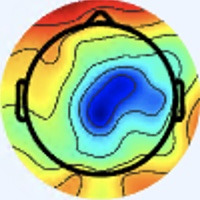

The table this chart was drawn from, first rows:
[238 245 255], [238 245 255], [238 245 255], [238 245 255], [238 245 255], [238 245 255], [238 245 255], [238 245 255], [238 245 255], [238 245 255], [238 245 255], [238 245 255], [238 245 255], [238 245 255], [238 245 255], [238 245 255], [238 245 255], [238 245 255], [238 245 255], [237 244 254], [237 244 254], [237 244 254], [237 244 254], [237 244 254]
[238 245 255], [238 245 255], [238 245 255], [238 245 255], [238 245 255], [238 245 255], [238 245 255], [238 245 255], [238 245 255], [238 245 255], [238 245 255], [238 245 255], [238 245 255], [238 245 255], [238 245 255], [238 245 255], [238 245 255], [238 245 255], [238 245 255], [237 244 254], [237 244 254], [237 244 254], [237 244 254], [237 244 254]
[238 245 255], [238 245 255], [238 245 255], [238 245 255], [238 245 255], [238 245 255], [238 245 255], [238 245 255], [238 245 255], [238 245 255], [238 245 255], [238 245 255], [238 245 255], [238 245 255], [238 245 255], [237 244 254], [237 244 254], [237 244 254], [237 244 254], [237 244 254], [237 244 254], [237 244 254], [237 244 254], [237 244 254]
[238 245 255], [238 245 255], [238 245 255], [238 245 255], [238 245 255], [238 245 255], [238 245 255], [238 245 255], [238 245 255], [238 245 255], [238 245 255], [238 245 255], [238 245 255], [238 245 255], [237 244 254], [237 244 254], [237 244 254], [237 244 254], [237 244 254], [237 244 254], [237 244 254], [237 244 254], [237 244 254], [237 244 254]
[238 245 255], [238 245 255], [238 245 255], [238 245 255], [238 245 255], [238 245 255], [238 245 255], [238 245 255], [238 245 255], [238 245 255], [238 245 255], [238 245 255], [238 245 255], [238 245 255], [237 244 254], [237 244 254], [237 243 255], [237 243 255], [237 244 254], [237 244 254], [237 244 254], [237 244 254], [237 244 254], [237 244 254]
[238 245 255], [238 245 255], [238 245 255], [238 245 255], [238 245 255], [238 245 255], [238 245 255], [238 245 255], [238 245 255], [238 245 255], [238 245 255], [238 245 255], [238 245 255], [237 244 254], [237 244 254], [237 244 254], [237 243 255], [237 243 255], [237 244 254], [237 244 254], [237 244 254], [237 244 254], [237 244 254], [237 244 254]
[238 245 255], [238 245 255], [238 245 255], [238 245 255], [238 245 255], [238 245 255], [238 245 255], [238 245 255], [238 245 255], [238 245 255], [238 245 255], [238 245 255], [238 245 255], [237 244 254], [237 244 254], [237 244 254], [237 244 254], [237 244 254], [237 244 254], [237 244 254], [237 244 254], [237 244 254], [237 244 254], [237 244 254]
[238 245 255], [238 245 255], [238 245 255], [238 245 255], [238 245 255], [238 245 255], [238 245 255], [238 245 255], [238 245 255], [238 245 255], [238 245 255], [238 245 255], [238 245 255], [237 244 254], [237 244 254], [237 244 254], [237 244 254], [237 244 254], [237 244 254], [237 244 254], [237 244 254], [237 244 254], [237 244 254], [237 244 254]
[238 245 255], [238 245 255], [238 245 255], [238 245 255], [238 245 255], [238 245 255], [238 245 255], [238 245 255], [238 245 255], [238 245 255], [238 245 255], [238 245 255], [237 244 254], [237 244 254], [237 244 254], [237 244 254], [237 244 254], [237 244 254], [238 245 255], [238 245 255], [238 245 255], [238 245 255], [238 245 255], [238 245 255]
[238 245 255], [238 245 255], [238 245 255], [238 245 255], [238 245 255], [238 245 255], [238 245 255], [238 245 255], [238 245 255], [238 245 255], [238 245 255], [238 245 255], [237 244 254], [237 244 254], [237 244 254], [237 244 254], [237 244 254], [238 245 255], [238 245 255], [238 245 255], [238 245 255], [238 245 255], [238 245 255], [238 245 255]
[238 245 255], [238 245 255], [238 245 255], [238 245 255], [238 245 255], [238 245 255], [238 245 255], [238 245 255], [238 245 255], [238 245 255], [238 245 255], [238 245 255], [237 244 254], [237 244 254], [237 244 254], [237 244 254], [237 246 253], [237 246 253], [237 246 253], [237 246 253], [238 245 255], [238 245 255], [238 245 255], [238 245 255]
[238 245 255], [238 245 255], [238 245 255], [238 245 255], [238 245 255], [238 245 255], [238 245 255], [238 245 255], [238 245 255], [238 245 255], [238 245 255], [238 245 255], [237 244 254], [237 244 254], [237 244 254], [238 245 255], [237 246 253], [237 246 253], [237 246 253], [237 246 253], [238 245 255], [238 245 255], [238 245 255], [238 245 255]
[238 245 255], [238 245 255], [238 245 255], [238 245 255], [238 245 255], [238 245 255], [238 245 255], [238 245 255], [238 245 255], [238 245 255], [238 245 255], [238 245 255], [237 244 254], [237 244 254], [237 244 254], [238 245 255], [237 246 253], [237 246 253], [237 246 253], [237 246 253], [237 246 253], [237 246 253], [238 245 253], [238 245 253]
[238 245 255], [238 245 255], [238 245 255], [238 245 255], [238 245 255], [238 245 255], [238 245 255], [238 245 255], [238 245 255], [238 245 255], [238 245 255], [238 245 255], [237 244 254], [237 244 254], [238 245 255], [238 245 255], [237 246 253], [237 246 253], [237 246 253], [237 246 253], [237 246 253], [237 246 253], [238 245 253], [238 245 253]
[238 245 255], [238 245 255], [238 245 255], [238 245 255], [238 245 255], [238 245 255], [238 245 255], [238 245 255], [238 245 255], [238 245 255], [238 245 255], [238 245 255], [237 244 254], [237 244 254], [238 245 255], [238 245 255], [236 245 252], [236 247 251], [237 246 253], [237 246 253], [237 246 253], [237 246 253], [237 246 253], [237 246 253]
[238 245 255], [238 245 255], [238 245 255], [238 245 255], [238 245 255], [238 245 255], [238 245 255], [238 245 255], [238 245 255], [238 245 255], [238 245 255], [238 245 255], [237 244 254], [237 244 254], [238 245 255], [237 246 253], [236 245 252], [235 246 252], [236 247 253], [236 247 253], [237 246 253], [237 246 253], [238 245 253], [238 245 253]
[238 245 255], [238 245 255], [238 245 255], [238 245 255], [238 245 255], [238 245 255], [238 245 255], [238 245 255], [238 245 253], [238 245 253], [237 246 253], [237 246 253], [237 246 253], [237 246 253], [237 246 253], [237 246 253], [237 246 255], [237 246 255], [234 247 255], [234 247 253], [236 247 253], [237 246 251], [240 245 251], [240 245 251]
[238 245 255], [238 245 255], [238 245 255], [238 245 255], [238 245 255], [238 245 255], [238 245 255], [238 245 255], [238 245 253], [238 245 253], [237 246 253], [237 246 253], [237 246 253], [237 246 253], [237 246 253], [237 246 253], [238 245 253], [237 246 253], [236 246 255], [234 247 253], [236 247 253], [237 246 251], [240 245 251], [240 244 253]
[238 245 255], [238 245 255], [238 245 255], [238 245 255], [238 245 255], [238 245 255], [238 245 255], [238 245 255], [238 245 255], [238 245 255], [238 245 253], [238 245 253], [238 245 253], [238 245 253], [238 245 253], [238 245 251], [237 247 249], [237 247 249], [237 246 251], [237 246 253], [237 246 253], [238 245 253], [238 245 253], [240 244 253]
[238 245 255], [238 245 255], [238 245 255], [238 245 255], [238 245 255], [238 245 255], [238 245 255], [238 245 255], [238 245 255], [238 245 255], [238 245 253], [238 245 253], [238 245 253], [238 245 253], [238 245 253], [238 245 251], [238 246 249], [238 246 249], [238 245 251], [237 246 253], [238 245 255], [238 245 255], [238 245 255], [238 245 253]
[238 245 255], [238 245 255], [238 245 255], [238 245 255], [238 245 255], [238 245 255], [238 245 255], [238 245 255], [238 245 255], [238 245 255], [238 245 253], [238 245 253], [238 245 253], [238 245 253], [238 245 253], [238 245 253], [240 245 251], [240 245 251], [237 246 255], [236 246 255], [237 245 255], [237 245 255], [238 245 255], [238 245 253]
[238 245 255], [238 245 255], [238 245 255], [238 245 255], [238 245 255], [238 245 255], [238 245 255], [238 245 255], [238 245 255], [238 245 255], [238 245 253], [238 245 253], [238 245 253], [238 245 253], [238 245 253], [238 245 253], [240 244 253], [238 245 255], [237 245 255], [234 246 255], [234 246 255], [236 246 255], [238 245 255], [238 245 253]
[238 245 255], [238 245 255], [238 245 255], [238 245 255], [238 245 255], [238 245 255], [238 245 255], [238 245 255], [238 245 255], [238 245 255], [238 245 253], [238 245 253], [238 245 253], [238 245 253], [238 245 253], [238 245 255], [238 244 255], [237 245 255], [236 246 255], [233 247 255], [233 247 255], [234 247 255], [237 246 253], [238 245 253]
[238 245 255], [238 245 255], [238 245 255], [238 245 255], [238 245 255], [238 245 255], [238 245 255], [238 245 255], [238 245 255], [238 245 255], [238 245 253], [238 245 253], [238 245 253], [238 245 253], [238 245 253], [238 245 255], [237 245 255], [237 245 255], [234 247 255], [234 247 253], [233 248 253], [234 247 253], [237 246 253], [240 244 253]
[238 245 255], [238 245 255], [238 245 255], [238 245 255], [240 244 255], [240 244 255], [240 244 255], [240 244 255], [240 244 255], [239 243 254], [237 244 254], [237 244 254], [237 244 254], [237 244 254], [238 245 255], [237 246 255], [235 245 255], [236 247 253], [236 248 248], [236 248 246], [237 247 248], [237 247 249], [238 245 253], [240 244 255]
[238 245 255], [238 245 255], [238 245 255], [238 245 255], [241 245 255], [241 245 255], [240 244 255], [240 244 255], [240 244 255], [239 243 254], [237 244 254], [237 244 254], [237 244 254], [237 244 254], [238 245 255], [237 246 255], [236 246 255], [236 247 251], [238 247 244], [240 246 242], [241 247 245], [241 245 248], [241 244 251], [239 243 254]
[240 244 255], [240 244 255], [240 244 255], [241 245 255], [241 245 255], [241 245 255], [241 245 255], [241 245 255], [240 244 255], [239 243 254], [237 244 254], [237 244 254], [237 244 254], [237 244 254], [237 246 255], [237 246 255], [237 246 253], [238 245 251], [243 244 246], [245 245 245], [245 245 247], [245 244 249], [244 243 251], [239 242 251]
[240 244 255], [240 244 255], [241 245 255], [241 245 255], [241 245 255], [241 245 255], [241 245 255], [241 245 255], [240 244 255], [240 244 255], [237 244 254], [237 244 254], [237 244 254], [237 244 254], [237 246 255], [237 246 255], [237 246 253], [240 245 251], [244 243 248], [248 243 249], [249 244 250], [246 244 249], [244 243 249], [239 242 251]
[241 245 254], [241 245 254], [241 245 254], [241 245 254], [242 244 255], [242 244 255], [241 243 255], [241 243 255], [240 244 255], [240 244 255], [237 244 254], [237 244 254], [236 245 254], [236 245 254], [237 246 255], [237 246 255], [238 245 253], [241 244 253], [244 242 253], [246 243 252], [247 244 253], [245 244 250], [241 244 249], [239 244 250]
[241 245 254], [241 245 254], [241 245 254], [241 245 254], [242 244 255], [241 243 255], [241 243 255], [241 243 255], [240 244 255], [240 244 255], [237 244 254], [237 244 254], [236 245 254], [236 245 254], [236 245 254], [237 246 255], [239 246 254], [241 245 254], [242 245 254], [242 245 254], [244 244 254], [242 245 252], [241 246 252], [241 246 252]
[241 245 254], [241 245 254], [242 245 254], [242 245 254], [242 245 254], [241 244 253], [241 243 255], [241 243 255], [240 244 255], [240 244 255], [237 244 254], [237 244 254], [236 245 254], [236 245 254], [236 245 254], [237 246 253], [238 247 252], [238 248 250], [235 248 254], [236 247 253], [237 246 253], [238 245 253], [241 245 255], [243 248 254]
[240 244 253], [240 244 253], [240 244 253], [241 245 254], [242 245 254], [242 244 255], [242 244 255], [242 244 255], [240 244 255], [240 244 253], [239 243 254], [237 244 254], [236 245 254], [235 245 254], [236 244 255], [238 245 255], [238 247 252], [238 247 252], [237 248 254], [236 247 253], [235 246 252], [236 245 252], [239 248 255], [247 248 252]
[238 245 255], [239 246 254], [239 246 254], [239 246 254], [241 245 255], [242 244 255], [240 244 255], [240 244 255], [242 245 254], [240 245 251], [239 243 252], [237 244 252], [233 246 255], [233 246 255], [237 243 255], [240 244 255], [238 245 255], [240 244 255], [244 244 255], [243 243 255], [239 248 255], [233 246 252], [240 254 255], [250 247 240]
[238 245 255], [238 245 253], [239 246 252], [239 246 254], [241 245 255], [241 245 255], [240 244 255], [240 244 255], [240 244 253], [241 244 251], [239 243 252], [237 244 252], [233 246 255], [233 246 255], [239 243 255], [239 243 255], [239 245 255], [241 245 255], [244 240 254], [243 240 251], [237 244 254], [236 243 249], [245 250 246], [252 235 219]
[240 244 253], [238 245 253], [238 245 251], [239 246 254], [239 246 255], [238 244 255], [238 245 255], [238 245 253], [240 244 253], [239 243 252], [239 243 254], [237 244 254], [236 245 254], [236 245 254], [239 243 252], [239 243 252], [237 244 252], [238 245 253], [242 242 250], [243 243 251], [243 245 255], [243 241 246], [246 227 220], [241 197 172]
[240 244 253], [240 244 253], [238 245 251], [238 245 253], [238 245 255], [237 245 255], [237 246 253], [237 246 253], [237 244 252], [239 243 254], [239 243 255], [239 243 255], [237 244 254], [237 244 252], [239 244 250], [239 244 250], [238 245 253], [238 245 253], [241 244 251], [243 244 249], [248 247 255], [249 235 234], [235 199 177], [219 157 116]
[240 245 251], [240 245 251], [238 245 251], [238 245 253], [237 245 255], [237 245 255], [237 246 253], [237 246 251], [236 245 252], [237 244 254], [239 242 255], [239 242 255], [240 243 252], [240 243 248], [239 244 248], [237 245 248], [236 243 251], [236 243 251], [244 247 254], [247 246 251], [255 247 248], [254 228 215], [220 171 130], [200 129  67]
[240 245 251], [238 245 251], [238 245 251], [237 246 253], [236 246 255], [236 246 255], [237 246 251], [236 246 248], [236 245 252], [237 244 254], [237 243 255], [239 242 255], [240 243 250], [240 243 248], [237 245 248], [237 246 251], [234 243 250], [240 244 253], [251 250 255], [255 245 246], [255 231 222], [248 204 175], [213 148  90], [198 116  42]
[238 245 253], [238 245 253], [238 245 251], [237 246 253], [235 245 254], [235 245 254], [236 245 250], [237 245 248], [237 244 252], [237 244 254], [237 243 255], [237 243 255], [240 243 250], [239 244 248], [237 246 251], [234 247 253], [239 249 255], [243 247 255], [251 241 249], [253 225 221], [241 192 162], [232 162 113], [220 135  68], [219 123  46]
[237 246 253], [237 246 253], [238 245 251], [237 246 251], [235 245 254], [235 245 254], [237 244 250], [237 244 250], [238 245 251], [237 244 252], [236 245 254], [236 245 254], [239 244 248], [239 244 248], [236 246 255], [234 249 255], [235 248 254], [244 245 247], [251 231 230], [253 210 193], [232 161 115], [220 132  68], [229 131  58], [238 135  56]
[235 245 254], [235 246 252], [236 245 250], [236 245 250], [235 245 254], [235 245 254], [238 245 253], [241 246 252], [240 245 251], [238 245 251], [236 247 253], [236 247 251], [238 246 249], [237 244 250], [236 249 255], [239 252 255], [241 253 253], [249 247 235], [250 222 200], [246 188 148], [232 147  83], [224 122  47], [235 129  53], [237 130  50]
[234 247 255], [236 247 253], [236 245 250], [237 244 250], [236 245 252], [236 245 254], [238 245 255], [241 245 254], [242 247 253], [240 248 251], [238 249 253], [235 249 250], [236 246 248], [236 245 250], [240 249 255], [244 252 255], [248 251 240], [250 239 211], [246 205 161], [238 172 111], [233 143  67], [230 128  44], [237 132  49], [238 136  51]
[234 247 255], [236 246 255], [236 245 252], [237 244 250], [236 245 252], [236 245 254], [238 245 255], [241 245 254], [244 247 254], [242 250 252], [240 251 253], [235 249 250], [235 246 248], [238 245 251], [243 246 251], [251 248 243], [254 240 214], [250 219 173], [237 184 116], [228 157  75], [232 146  61], [237 143  55], [239 146  53], [242 152  56]
[234 247 255], [236 246 255], [237 244 252], [237 244 250], [236 245 252], [236 245 252], [239 246 255], [242 246 255], [245 248 253], [243 251 253], [240 252 252], [235 251 251], [236 247 251], [240 245 248], [243 239 236], [250 233 217], [249 217 176], [242 194 130], [232 167  83], [226 149  57], [234 151  59], [243 156  63], [242 156  57], [244 161  59]
[236 246 255], [236 246 255], [238 245 253], [237 244 252], [236 245 250], [236 245 252], [238 247 255], [240 247 255], [243 248 252], [242 250 252], [239 250 252], [235 250 253], [238 249 253], [242 244 243], [242 228 215], [243 213 179], [242 190 132], [237 170  92], [232 157  66], [230 150  53], [235 152  56], [241 159  60], [240 158  58], [242 160  58]
[237 246 255], [237 246 255], [238 245 255], [237 244 252], [236 245 250], [236 247 253], [237 247 255], [238 247 255], [243 248 252], [241 249 252], [238 249 253], [235 248 254], [238 249 255], [241 240 236], [239 217 194], [236 192 145], [236 169  98], [235 155  66], [235 155  60], [238 156  57], [235 155  56], [238 158  59], [239 159  60], [239 162  58]
[238 245 253], [238 245 255], [240 244 255], [238 245 255], [237 246 253], [236 247 253], [234 247 255], [237 247 255], [241 248 254], [241 248 254], [237 248 254], [234 247 255], [238 247 255], [241 236 232], [238 208 174], [233 178 121], [236 159  77], [237 153  57], [240 158  59], [243 163  64], [238 160  59], [237 159  58], [236 162  63], [235 163  61]
[238 245 253], [238 245 253], [238 245 255], [237 246 255], [237 246 255], [236 246 255], [234 247 255], [235 248 255], [240 249 255], [241 250 255], [239 248 253], [237 245 248], [242 244 243], [246 233 216], [240 204 152], [232 175  98], [237 158  66], [239 156  54], [241 163  63], [243 170  68], [238 165  63], [231 159  59], [226 160  64], [222 161  68]
[240 245 251], [238 245 253], [236 247 253], [236 246 255], [236 246 255], [236 246 255], [234 247 255], [234 247 255], [234 247 255], [238 248 255], [239 248 247], [245 247 236], [246 235 215], [241 218 176], [241 200 121], [238 180  81], [240 167  62], [241 164  58], [237 168  67], [234 169  69], [234 168  71], [231 168  73], [207 153  63], [176 133  54]
[238 245 253], [237 246 253], [234 247 253], [234 247 255], [237 245 255], [236 244 255], [235 245 254], [232 247 254], [227 244 252], [233 248 253], [242 251 246], [248 245 226], [246 228 188], [239 208 143], [240 193 101], [239 180  76], [236 173  68], [226 164  65], [204 153  62], [193 145  61], [198 147  66], [200 152  68], [190 144  58], [164 127  47]
[237 246 255], [236 246 255], [236 247 253], [236 247 253], [237 246 253], [236 245 252], [234 244 253], [230 245 252], [225 246 249], [226 246 244], [240 251 245], [249 248 220], [246 225 162], [239 201 116], [239 183  90], [233 173  77], [206 152  62], [170 129  49], [122  98  34], [99 80 24], [100  74  23], [124  90  27], [173 128  43], [203 157  63]
[236 246 255], [236 246 255], [237 246 255], [237 246 253], [238 245 251], [237 244 252], [235 243 254], [231 244 252], [226 246 247], [223 242 240], [243 249 245], [251 245 219], [236 213 145], [220 183  95], [213 162  79], [204 151  73], [172 128  53], [135 105  35], [97 79 17], [82 70 12], [80 59  4], [104  73   6], [179 134  41], [236 185  78]
[237 245 255], [237 245 255], [238 244 255], [240 244 255], [238 245 255], [237 244 254], [236 243 253], [234 243 252], [230 243 249], [230 239 244], [245 243 246], [238 225 206], [198 173 116], [157 127  55], [135 104  47], [125  94  39], [132  96  38], [144 109  41], [164 133  50], [180 151  59], [174 137  48], [177 134  39], [217 169  61], [244 195  77]
[236 246 255], [236 244 255], [237 243 255], [240 244 255], [238 245 255], [238 245 255], [238 242 253], [237 241 252], [235 242 250], [235 238 243], [228 222 226], [205 189 173], [165 139  88], [125  98  31], [104  82  24], [101  75  16], [131  93  28], [171 128  49], [221 180  75], [249 208  94], [240 192  81], [231 181  68], [243 192  74], [249 201  75]
[234 247 253], [234 247 253], [235 246 252], [237 246 253], [238 245 251], [240 244 253], [242 241 255], [241 240 254], [245 248 255], [232 233 235], [178 172 172], [134 121 104], [129 105  57], [136 106  36], [157 126  43], [179 144  52], [196 150  54], [215 164  59], [237 186  68], [250 200  75], [246 194  72], [240 188  66], [242 193  65], [244 197  67]
[237 248 252], [236 247 253], [236 246 255], [237 246 255], [238 245 251], [240 245 251], [242 242 254], [242 241 249], [250 249 247], [239 233 221], [163 151 125], [112  93  51], [131 101  37], [164 128  44], [206 164  62], [239 193  81], [245 192  80], [246 191  74], [245 190  64], [244 189  62], [247 193  67], [247 196  69], [242 193  64], [240 193  61]
[241 245 254], [238 245 255], [238 246 255], [238 246 255], [236 247 253], [237 247 249], [241 249 252], [249 250 245], [253 246 228], [245 230 189], [202 179 109], [173 142  52], [188 150  51], [214 167  59], [237 181  68], [250 193  77], [247 190  75], [245 188  73], [244 188  67], [244 190  66], [245 194  69], [245 197  71], [241 198  68], [239 196  66]
[242 246 255], [241 245 255], [238 244 255], [238 244 255], [237 244 252], [238 246 249], [245 251 251], [251 252 238], [253 241 201], [251 228 160], [233 199 102], [223 181  69], [231 186  69], [242 192  71], [250 192  69], [252 192  70], [244 187  71], [242 187  70], [242 187  68], [243 192  67], [245 197  71], [245 200  71], [241 201  70], [239 199  68]
[238 249 253], [239 248 255], [241 242 255], [243 242 255], [242 241 249], [243 242 247], [249 250 252], [255 251 229], [242 227 158], [236 208 111], [236 192  87], [238 186  74], [237 188  70], [241 191  70], [243 189  65], [241 187  61], [237 185  63], [236 186  63], [237 189  65], [241 193  67], [243 200  69], [246 204  70], [244 201  70], [242 200  66]
[236 249 255], [240 249 255], [240 243 255], [243 242 255], [243 242 248], [244 242 243], [251 248 239], [255 247 210], [240 220 131], [231 198  85], [238 188  77], [244 188  75], [239 188  70], [240 192  68], [239 189  64], [239 188  61], [236 187  59], [236 187  59], [238 190  64], [240 195  66], [244 202  68], [246 204  70], [246 203  72], [244 202  68]
[236 246 255], [238 249 255], [237 246 255], [239 246 252], [242 246 249], [243 244 236], [249 244 215], [251 236 177], [239 211 112], [234 195  76], [240 190  75], [244 192  74], [242 194  70], [242 194  68], [240 190  65], [241 190  65], [242 188  62], [242 189  61], [242 192  61], [245 196  65], [245 201  68], [246 203  72], [246 203  73], [245 202  71]
... 139 more rows
